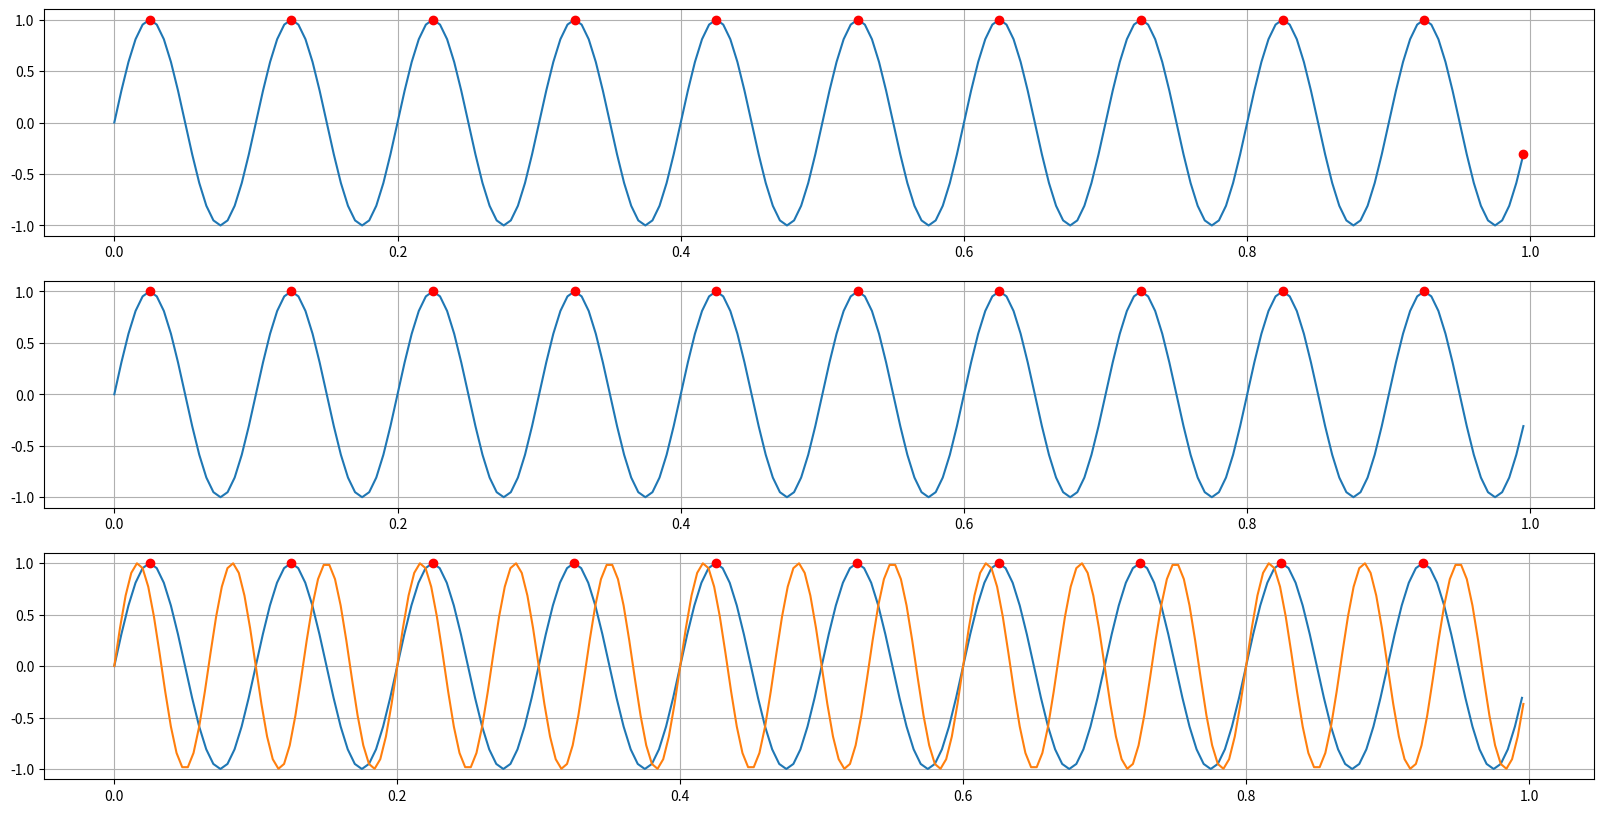
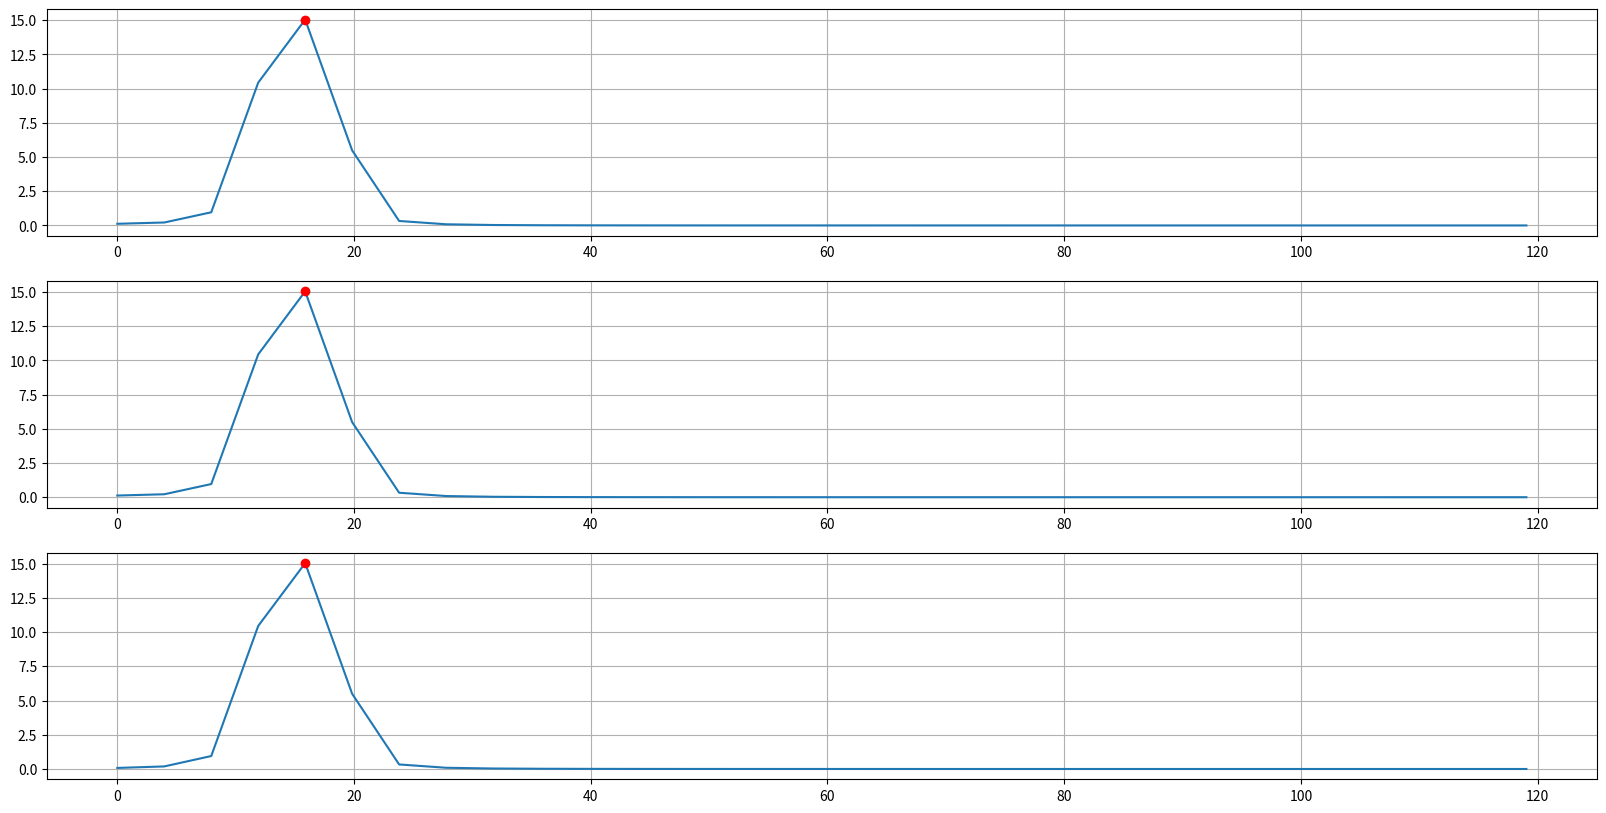
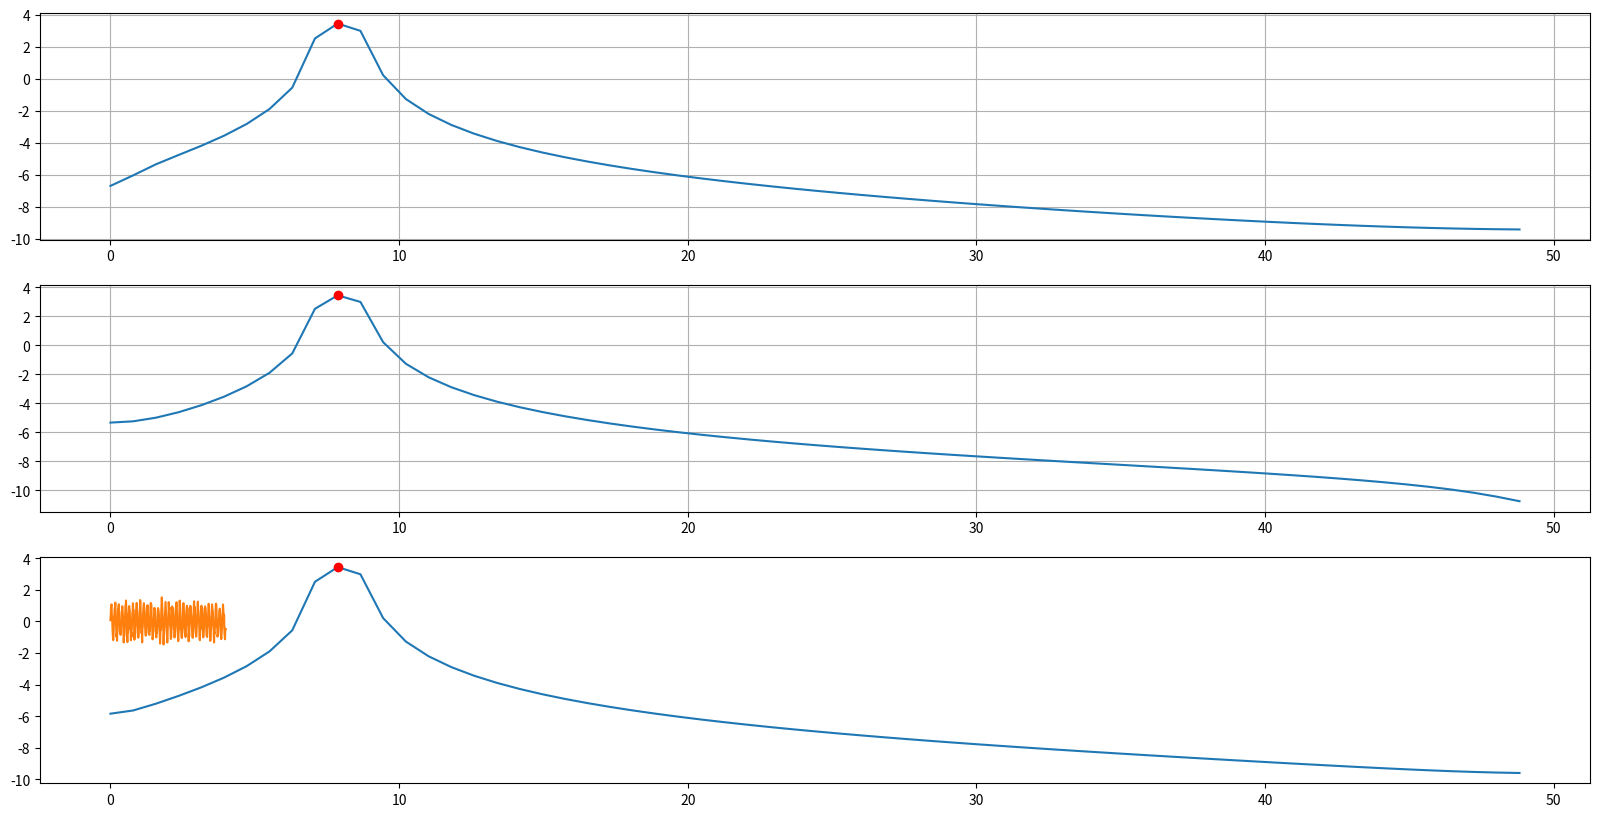
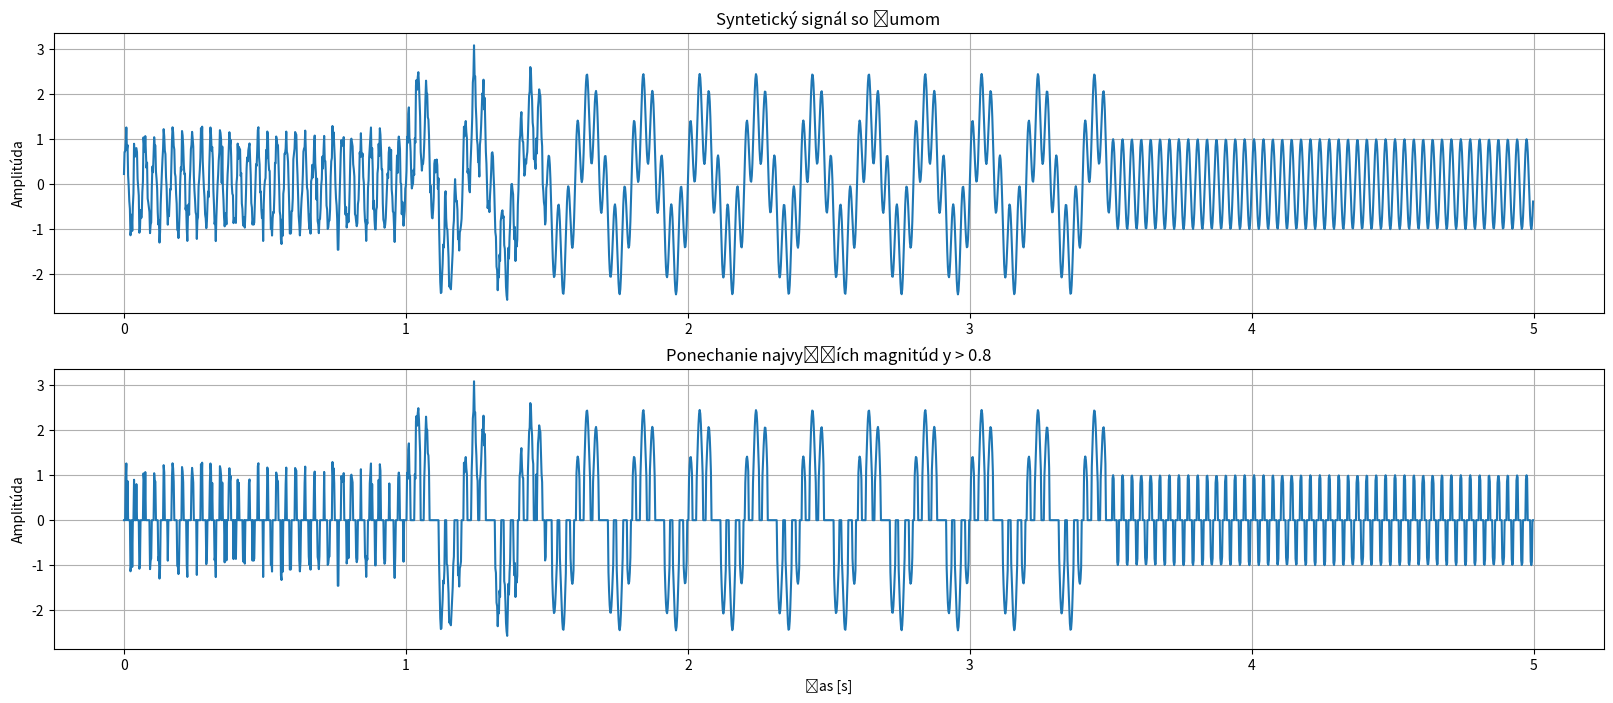
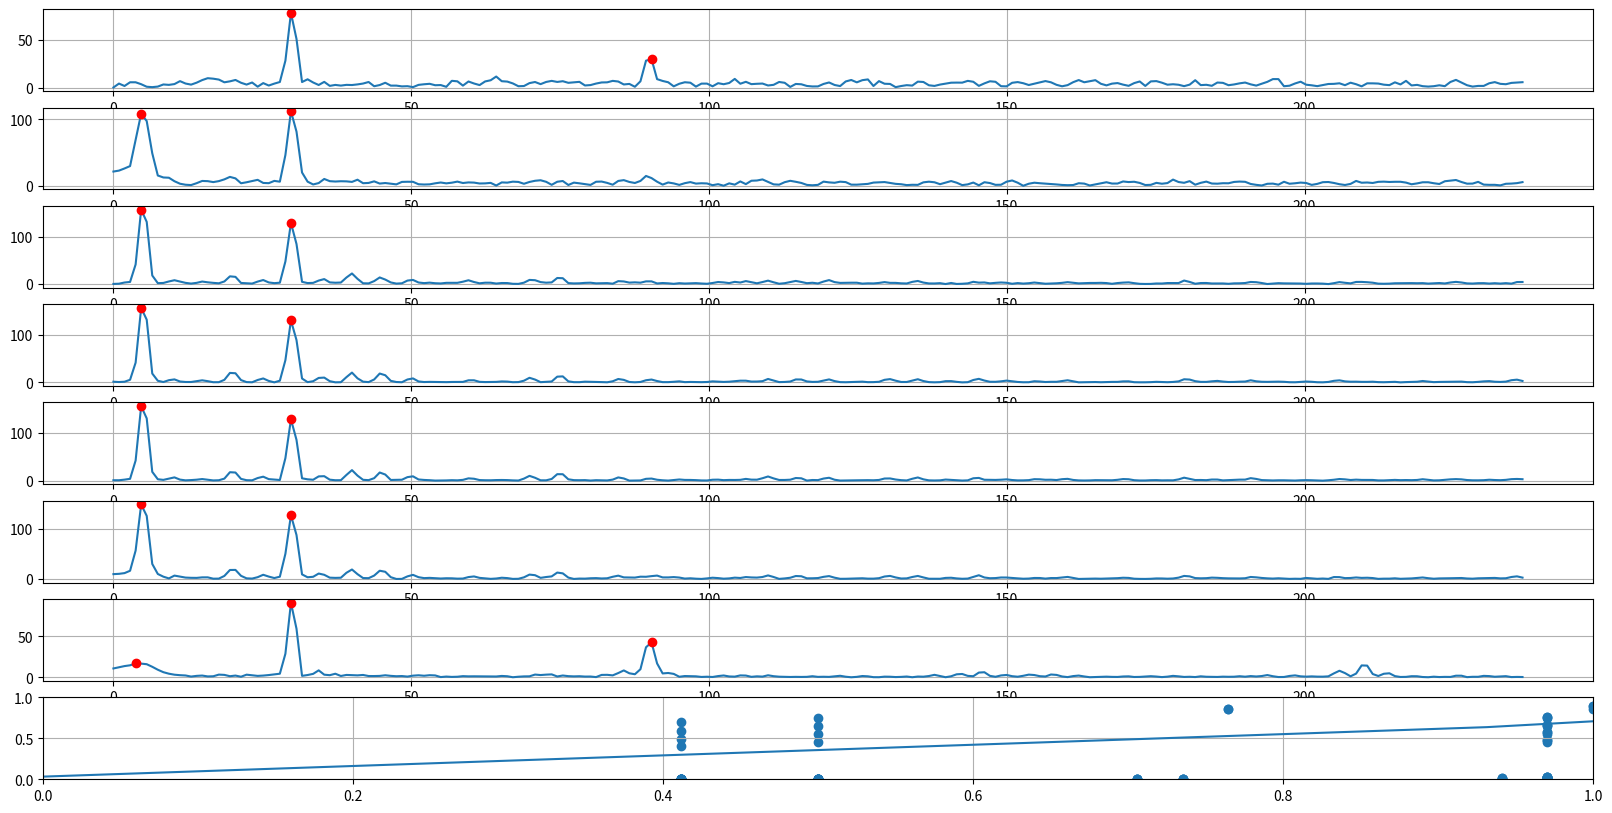

Write the Python code that produced these figures, in order.
import numpy as np
from scipy.signal.windows import boxcar, bartlett, hann, hamming, blackman
import matplotlib.pyplot as plt
from typing import Tuple
from functools import partial

TimeSeries = Tuple[np.array, np.array]

def find_peaks_threshold(y: np.array, t: float):
    return np.where(y >= t)

def find_peaks_neighbours(y: np.array, k: int, e: float, h_rel: float, h: float) -> list:
    peaks = []
    for i in range(len(y)):
        if abs(y[i]) >= h:
            possible_peak = True
            a = max(i - k, 0)
            b = min(i + k, len(y))
            valley = y[a]

            for j in range(a, b):
                if i != j:
                    if y[j] - y[i] > e:
                        possible_peak = False
                    if y[j] < valley:
                        valley = y[j]

            if possible_peak is True and y[i] - valley > h_rel:
                peaks.append(i)
    return peaks

def find_peaks_zero_crossing(y: np.array, k: int, e: float, slope: float) -> list:
    peaks = []
    for i in range(k, len(y) - k):
        if (abs(y[i + k] - y[i - k]) <= e and
                (y[i + k] - y[i]) - (y[i] - y[i - k]) < 0 and
                abs((y[i + k] - y[i]) - (y[i] - y[i - k])) > slope):
            peaks.append(i)
    return peaks

def find_peaks_hill_walker(
        y: np.array, tolerance: float, hole: float, prominence: float, isolation: float) -> list:
    peaks = []
    i_change = 0
    y_valley = 0
    possible_change = False
    uphill = bool((y[1] - y[0]) >= 0)
    
    for i in range(1, len(y)):
        y_step = y[i] - y[i - 1]
        slope = bool(y_step >= 0)

        if possible_change is False and uphill != slope:
            possible_change = True
            i_change = i - 1
        elif possible_change is True and uphill == slope:
            possible_change = False
        
        if (possible_change is True and
                uphill != slope and
                abs(i - i_change) > hole and
                abs(y[i] - y[i_change]) > tolerance):
            
            possible_change = False
            prev_uphill = uphill
            uphill = slope

            if prev_uphill is False and uphill is True:
                y_valley = y[i_change]

            elif (prev_uphill is True and 
                      uphill is False and 
                      abs(y[i - hole] - y_valley) > prominence):
                if len(peaks) < 1 or (len(peaks) >= 1 and i_change - peaks[-1] > isolation):
                    y_peak = y[i_change]
                    peaks.append(i_change)
                  
    return peaks

def sine_generate(f: int, t: float, fs: int) -> TimeSeries:
    N = fs * t                                         # počet vzoriek
    Ts = 1 / fs                                        # interval vzorkovania
    t_series = Ts * np.arange(N)
    return t_series, np.sin(2 * np.pi * f * t_series)  # y = A * sin(2*pi*t)

def plot_sinusoid(x, y, p, ax):
    ax.plot(x, y)
    if len(p) > 0: 
        ax.plot(x[p], y[p], 'o', color='r')
    ax.grid()

x, y = sine_generate(10, 1, 200)
fig, axes = plt.subplots(3, 1, figsize=(20, 10))

p = find_peaks_neighbours(y, k=2, e=0, h_rel=0, h=0)
print('find_peaks_neighbours:\t', p)
plot_sinusoid(x, y, p, axes[0])

p = find_peaks_zero_crossing(y, k=2, e=0.18, slope=0)
print('find_peaks_zero_crossing:', p)
plot_sinusoid(x, y, p, axes[1])

p = find_peaks_hill_walker(y, tolerance=0, hole=0, prominence=0, isolation=0)
print('find_peaks_hill_walker:\t', p)
plot_sinusoid(x, y, p, axes[2])

def fft_transform(v):
    elements = np.fft.fft(v)
    return np.absolute(elements)[:len(elements)//2]


def fft_log_transform(v):
    elements = np.fft.fft(v)
    return np.log(np.absolute(elements)[:len(elements)//2])


def frequency_spectrum(t: np.array, y: np.array, fs: int, window, Wn: int, overlap: float, mode='linear'):
    step = Wn - int(Wn * overlap)
    Wi = np.arange(0, len(y) - Wn, step)
    transform = fft_log_transform if mode == 'log' else fft_transform
    
    x = t[Wi]
    f = np.fft.fftfreq(Wn, 1/fs)[:Wn//2]
    f_mag = np.asarray([transform(y[i:i+Wn] * window(Wn)) for i in Wi])
     
    return {
        'fs': fs,
        'Wn': Wn,
        'overlap': overlap,
        'resolution': fs / Wn,
        'bins': f,
        't_windows': x,
        'magnitudes': f_mag
    }

def peaks_indices_windowed(peak_find, magnitudes):
    return [peak_find(window) for window in magnitudes]

def peak_freqs_windowed(i_peaks, bins, resolution):
    return [list(zip(bins[p], bins[p] + resolution)) for p in i_peaks] 

def plot_spectra_slices(bins, magnitudes, peaks=[]):
    fig, axes = plt.subplots(len(magnitudes), 1, figsize=(20, 10))
    for i, amp in enumerate(magnitudes):
        p = peaks[i] if len(peaks) > i else []
        plot_sinusoid(bins, amp, p, axes[i])
        # axes[i].set_xlim(-5, 5)

def found_peak_freqs(truth, peaks, spectrum):
    f_truth = peak_freqs_windowed(truth, spectrum['bins'], spectrum['resolution'])
    f_peaks = peak_freqs_windowed(peaks, spectrum['bins'], spectrum['resolution'])

    for t_win, p_win in zip(f_truth, f_peaks):
        print("Okno:")
        print('\tI:', ', '.join([f'<{a:.2f}-{b:.2f}>' for a, b in t_win]))
        print('\tO:', ', '.join([f'<{a:.2f}-{b:.2f}>' for a, b in p_win]))  

def ground_truth(rules, windows, resolution):
    labels = []
    for start in windows:
        freqs = []
        for sine in rules.get('sines', []):
            if (sine['t0'] <= start <= sine['tn'] or 
                    sine['t0'] <= start + spectrum['Wn'] <= sine['tn']):
                freqs.append(int(sine['freq'] / resolution))
        labels.append(freqs)
    return labels

def metrics(bins, y_truth, y_predict):
    stats = []

    for win_truth, win_predict in zip(y_truth, y_predict):
        truth = np.full(len(bins), False)
        predict = np.full(len(bins), False)
        
        truth[win_truth] = True
        predict[win_predict] = True
        
        tp = sum([int(x and y) for x, y in zip(truth, predict)])
        tn = sum([int(not x and not y) for x, y in zip(truth, predict)])
        fp = sum([int(not x and y) for x, y in zip(truth, predict)])
        fn = sum([int(x and not y) for x, y in zip(truth, predict)])
        
        tpr = tp / (tp + fn)
        tnr = tn / (tn + fp)
        ppv = tp / (tp + fp)
        acc = (tp + tn) / (tp + tn + fp + fn)
        fpr = fp / (fp + tn)
            
        stats.append({
            'TP': tp, 'TN': tn, 'FP': fp, 'FN': fn, 
            'TPR': tpr, 'TNR': tnr,  'PPV': ppv,
            'ACC': acc, 'FPR': fpr
        })

    return stats

def metric_macro_average(metrics):
    averages = {
        'TPR': 0, 'TNR': 0,  'PPV': 0, 'ACC': 0, 'FPR': 0
    }
    for win_metrics in metrics:
        for k in averages.keys():
            averages[k] += win_metrics[k]
        
    for k in averages.keys():
        averages[k] /= len(metrics)
        
    return averages


def metric_micro_average(metrics):
    averages = {
        'TP': 0, 'TN': 0, 'FP': 0, 'FN': 0, 
    }
    for win_metrics in metrics:
        for k in averages.keys():
            averages[k] += win_metrics[k]

    tp, tn, fp, fn = (
        averages['TP'], averages['TN'], averages['FP'], averages['FN']
    )
    tpr = tp / (tp + fn)
    tnr = tn / (tn + fp)
    ppv = tp / (tp + fp)
    acc = (tp + tn) / (tp + tn + fp + fn)
    fpr = fp / (fp + tn)
    
    return {
        'TPR': tpr, 'TNR': tnr, 'PPV': ppv,
        'ACC': acc, 'FPR': fpr
    }

plt.rcParams['figure.figsize'] = (10, 3)
rec = {
    'duration': 1,
    'f_sampling': 250,
    'sines': [{'freq': 15, 'amp': 1, 't0': 0, 'tn': 1}],
}
t, y = sine_generate(f=rec['sines'][0]['freq'], t=rec['duration'], fs=rec['f_sampling'])
plt.plot(t, y)
plt.show()

spectrum = frequency_spectrum(t, y, fs=rec['f_sampling'], window=hann, Wn=63, overlap=0, mode='linear')
func = partial(find_peaks_neighbours, k=3, e=0, h_rel=0, h=0)

peaks = peaks_indices_windowed(func, spectrum['magnitudes'])
plot_spectra_slices(spectrum['bins'], spectrum['magnitudes'], peaks)

truth = ground_truth(rec, spectrum['t_windows'], spectrum['resolution'])
found_peak_freqs(truth, peaks, spectrum)

m = metrics(spectrum['bins'], truth, peaks)
from pprint import pprint
print('Podľa okna:')
pprint(m)
print('Makro:', metric_macro_average(m))
print('Mikro:', metric_micro_average(m))

rec = {
    'duration': 4,
    'f_sampling': 100,
    'sines': [{'freq': 8, 'amp': 1, 't0': 0, 'tn': 4}],
}
t, y = sine_generate(f=rec['sines'][0]['freq'], t=rec['duration'], fs=rec['f_sampling'])

spectrum = frequency_spectrum(t, y, fs=rec['f_sampling'], window=hann, Wn=127, overlap=0.25, mode='log')
peaks = peaks_indices_windowed(
    peak_find=partial(find_peaks_neighbours, k=3, e=0, h_rel=0, h=0),
    magnitudes=spectrum['magnitudes']
)
plot_spectra_slices(spectrum['bins'], spectrum['magnitudes'], peaks)

truth = ground_truth(rec, spectrum['t_windows'], spectrum['resolution'])
found_peak_freqs(truth, peaks, spectrum)

plt.rcParams['figure.figsize'] = (10, 3)
y_noisy = y + np.random.normal(loc=0, scale=0.2, size=len(y))
plt.plot(t, y_noisy)
plt.grid()
plt.show()

def s_offsets(signal, rules):
    lower = int(signal['t0'] * rules['f_sampling'])
    upper = int((rules['duration'] - signal['tn']) * rules['f_sampling'])
    return lower, upper

def s_duration(signal, rules):
    return int(np.ceil((signal['tn'] - signal['t0']) * rules['f_sampling']))


def signal_generate(rules: dict) -> TimeSeries:
    N = rules['f_sampling'] * rules['duration']                                         
    Ts = 1 / rules['f_sampling']
    t_series = Ts * np.arange(N)
    signal = np.zeros(N)
    
    for sine in rules.get('sines', []):
        duration_samples = s_duration(sine, rules)
        t_part = Ts * np.arange(duration_samples)
        s = sine['amp'] * np.sin(2 * np.pi * sine['freq'] * t_part)
        signal += np.pad(s, pad_width=s_offsets(sine, rules), constant_values=0)[:len(t_series)]

    for noise in rules.get('noises', []):
        duration_samples = s_duration(noise, rules)
        s = np.random.normal(loc=0, scale=noise['amp'], size=duration_samples)
        signal += np.pad(s, pad_width=s_offsets(noise, rules), constant_values=0)[:len(t_series)]
        
    return t_series, signal

def signal_threshold(y: np.array, level: float) -> np.array:
    return np.where(abs(y) < level, 0, y)

recording = {
    'duration': 5,
    'f_sampling': 476,
    'sines': [
        {'freq': 5, 'amp': 1.5, 't0': 1, 'tn': 3.5},
        {'freq': 30, 'amp': 1, 't0': 0, 'tn': 5}
    ],
    'noises': [
        {'amp': 0.2, 't0': 0, 'tn': 1.5}
    ]
}

t, y = signal_generate(recording)
y_event = signal_threshold(y, 0.8) 

plt.rcParams['figure.figsize'] = (20, 8)
fig, axes = plt.subplots(2, 1)
axes[0].set_title('Syntetický signál so šumom')
axes[0].set_ylabel('Amplitúda')
axes[1].set_ylabel('Amplitúda')
axes[1].set_xlabel('Čas [s]')
axes[0].plot(t, y)
axes[0].grid()
axes[1].set_title('Ponechanie najvyšších magnitúd y > 0.8')
axes[1].plot(t, y_event)
axes[1].grid()
plt.show()

t, y = signal_generate(recording)
y = signal_threshold(y, 0.8) 

spectrum = frequency_spectrum(t, y, fs=recording['f_sampling'], window=hann, Wn=511, overlap=0.5, mode='linear')
func = partial(find_peaks_neighbours, k=20, e=0, h_rel=16, h=0)

peaks = peaks_indices_windowed(func, spectrum['magnitudes'])
plot_spectra_slices(spectrum['bins'], spectrum['magnitudes'], peaks)

truth = ground_truth(recording, spectrum['t_windows'], spectrum['resolution'])
m = metrics(spectrum['bins'], truth, peaks)

print('Macro:', metric_macro_average(m))
print('Micro:', metric_micro_average(m))

t, y = signal_generate(recording)

spectrum = frequency_spectrum(t, y, fs=recording['f_sampling'], window=hann, Wn=255, overlap=0.5, mode='linear')
truth = ground_truth(recording, spectrum['t_windows'], spectrum['resolution'])

#func = partial(find_peaks_zero_crossing, k=2, e=0.18, slope=0)
#func = partial(find_peaks_hill_walker, tolerance=0, hole=0, prominence=0, isolation=0)

n = len(spectrum['bins']) // 2
K = np.arange(3, n, (n - 2) // 5)
H = np.linspace(0, np.max(spectrum['magnitudes']) * 0.5, 5, )

def roc_curve(k, e, h_rel):
    finder = partial(find_peaks_neighbours, k=k, e=e, h_rel=h_rel, h=0)
    peaks = peaks_indices_windowed(finder, spectrum['magnitudes'])
    m = metrics(spectrum['bins'], truth, peaks)
    mm = metric_macro_average(m)
    return (mm['TPR'], mm['FPR'])

TPR = []
FPR = []

for k, e, h_rel in np.array(np.meshgrid(K, K, H)).T.reshape(-1, 3):
    print(int(k), int(e), h_rel, end=" --- Acc:")
    tpr, fpr = roc_curve(int(k), int(e), h_rel)
    print(tpr, fpr)
    TPR.append(tpr)
    FPR.append(fpr)

plt.scatter(TPR, FPR)
plt.xlim(0, 1)
plt.ylim(0, 1)